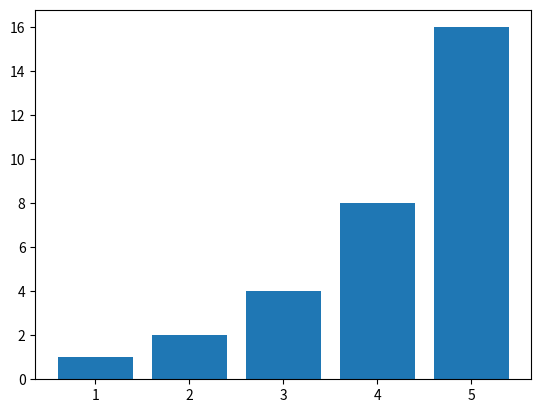

Here is the Python script that generated this plot:
# pip install matplotlib
import matplotlib.pyplot as plt

x = [1, 2, 3, 4, 5]
h = [1, 2, 4, 8, 16]
plt.bar(x,h)
#plt.ylabel('mybar')
plt.savefig("ex3_bar_chart.png")
